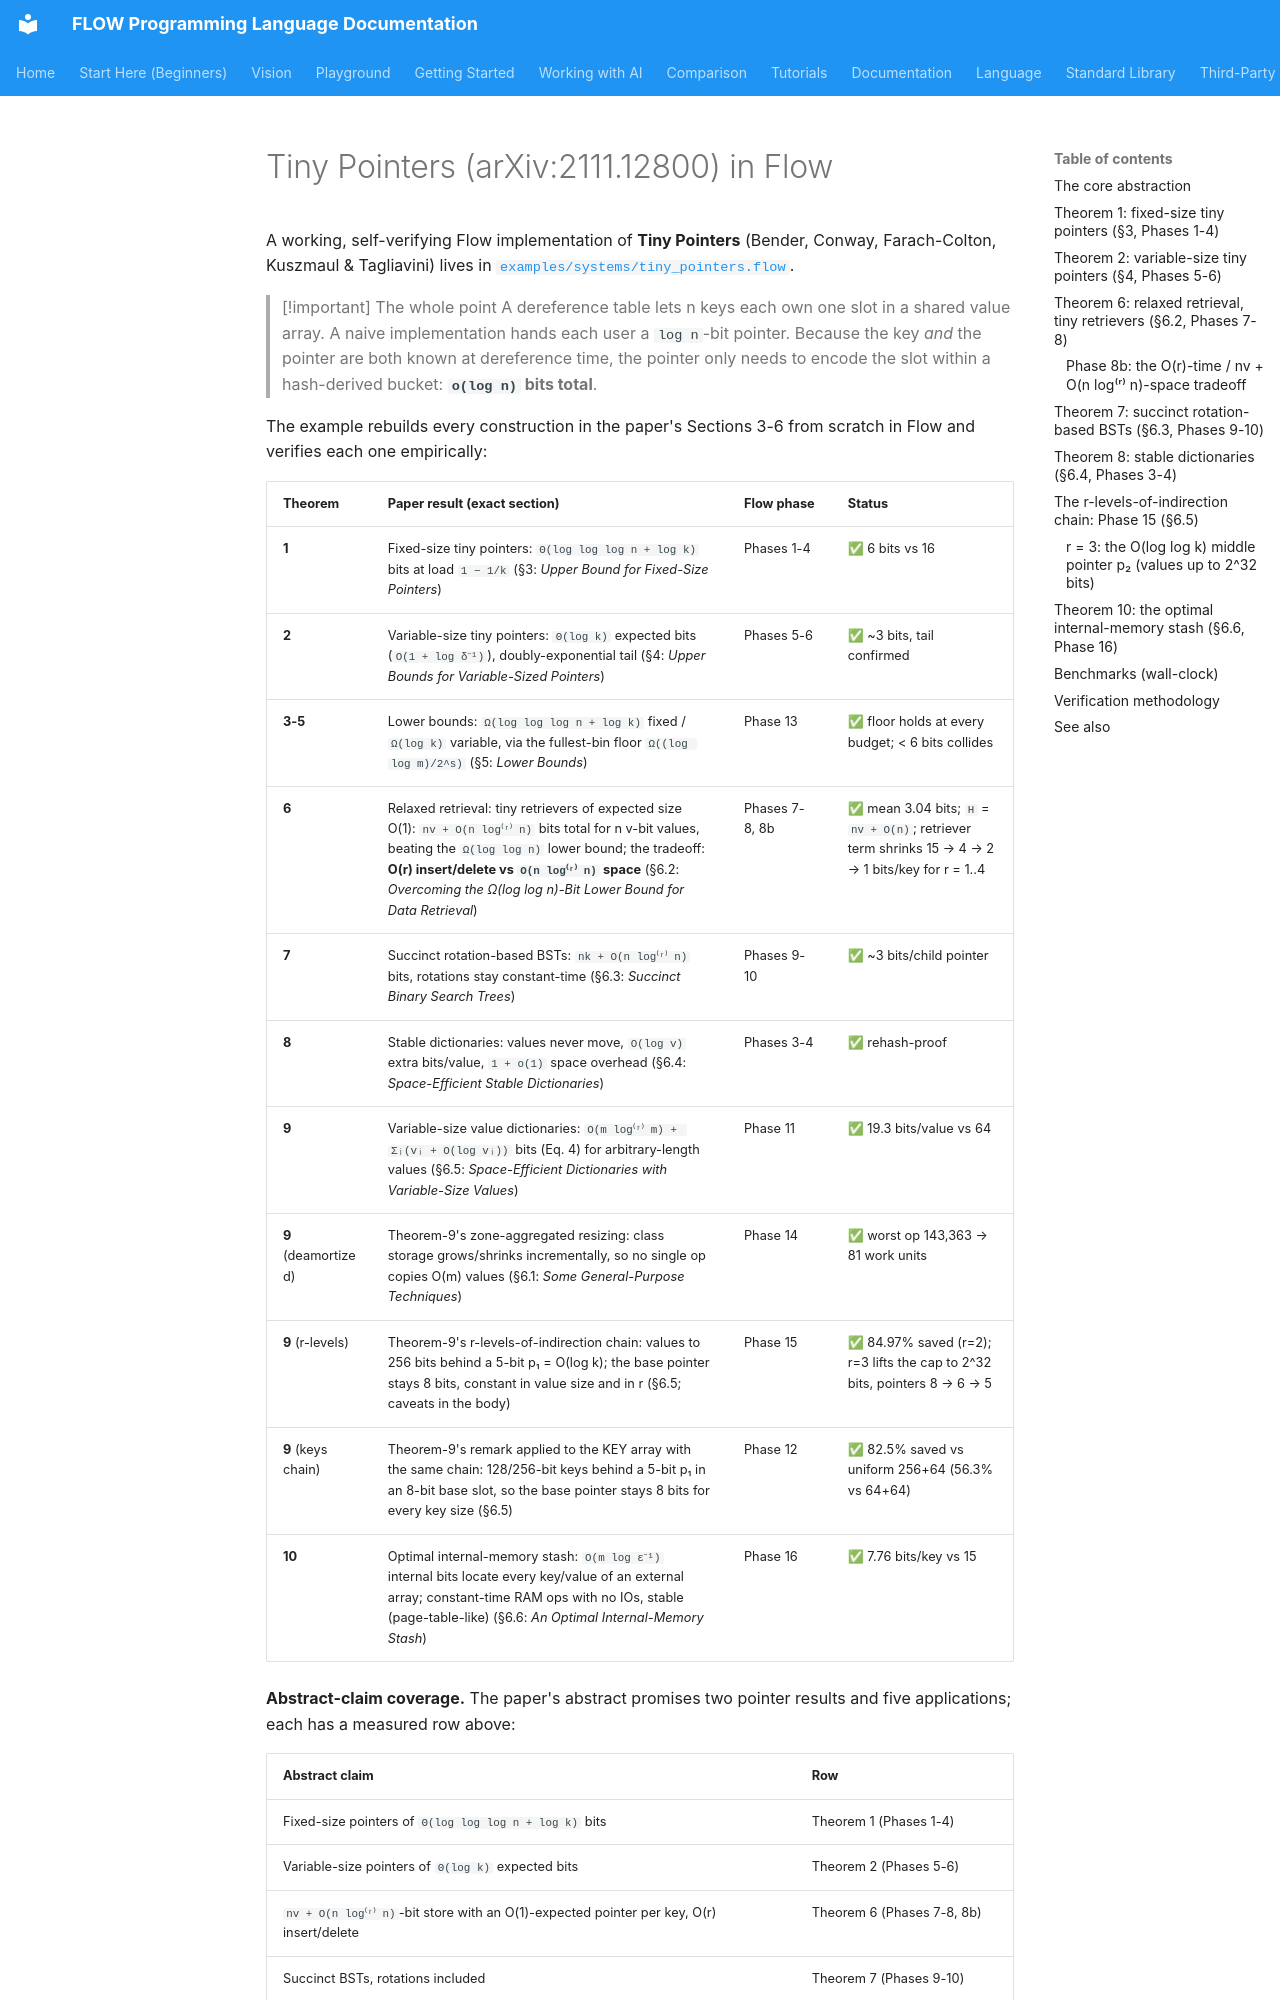

repository: flooooooooooow/flow · page: library/tiny-pointers/index.html · generator: mkdocs

# Tiny Pointers (arXiv:2111.12800) in Flow

A working, self-verifying Flow implementation of **Tiny Pointers** (Bender,
Conway, Farach-Colton, Kuszmaul & Tagliavini) lives in
[`examples/systems/tiny_pointers.flow`](../../examples/systems/tiny_pointers.flow).

> [!important] The whole point
> A dereference table lets n keys each own one slot in a shared value array. A
> naive implementation hands each user a `log n`-bit pointer. Because the key
> *and* the pointer are both known at dereference time, the pointer only needs
> to encode the slot within a hash-derived bucket: **`o(log n)` bits total**.

The example rebuilds every construction in the paper's Sections 3-6 from
scratch in Flow and verifies each one empirically:

| Theorem | Paper result (exact section) | Flow phase | Status |
|---------|------------------------------|------------|--------|
| **1** | Fixed-size tiny pointers: `Θ(log log log n + log k)` bits at load `1 − 1/k` (§3: *Upper Bound for Fixed-Size Pointers*) | Phases 1-4 | ✅ 6 bits vs 16 |
| **2** | Variable-size tiny pointers: `Θ(log k)` expected bits (`O(1 + log δ⁻¹)`), doubly-exponential tail (§4: *Upper Bounds for Variable-Sized Pointers*) | Phases 5-6 | ✅ ~3 bits, tail confirmed |
| **3-5** | Lower bounds: `Ω(log log log n + log k)` fixed / `Ω(log k)` variable, via the fullest-bin floor `Ω((log log m)/2^s)` (§5: *Lower Bounds*) | Phase 13 | ✅ floor holds at every budget; < 6 bits collides |
| **6** | Relaxed retrieval: tiny retrievers of expected size O(1): `nv + O(n log⁽ʳ⁾ n)` bits total for n v-bit values, beating the `Ω(log log n)` lower bound; the tradeoff: **O(r) insert/delete vs `O(n log⁽ʳ⁾ n)` space** (§6.2: *Overcoming the Ω(log log n)-Bit Lower Bound for Data Retrieval*) | Phases 7-8, 8b | ✅ mean 3.04 bits; `H` = `nv + O(n)`; retriever term shrinks 15 → 4 → 2 → 1 bits/key for r = 1..4 |
| **7** | Succinct rotation-based BSTs: `nk + O(n log⁽ʳ⁾ n)` bits, rotations stay constant-time (§6.3: *Succinct Binary Search Trees*) | Phases 9-10 | ✅ ~3 bits/child pointer |
| **8** | Stable dictionaries: values never move, `O(log v)` extra bits/value, `1 + o(1)` space overhead (§6.4: *Space-Efficient Stable Dictionaries*) | Phases 3-4 | ✅ rehash-proof |
| **9** | Variable-size value dictionaries: `O(m log⁽ʳ⁾ m) + Σᵢ(vᵢ + O(log vᵢ))` bits (Eq. 4) for arbitrary-length values (§6.5: *Space-Efficient Dictionaries with Variable-Size Values*) | Phase 11 | ✅ 19.3 bits/value vs 64 |
| **9** (deamortized) | Theorem-9's zone-aggregated resizing: class storage grows/shrinks incrementally, so no single op copies O(m) values (§6.1: *Some General-Purpose Techniques*) | Phase 14 | ✅ worst op 143,363 → 81 work units |
| **9** (r-levels) | Theorem-9's r-levels-of-indirection chain: values to 256 bits behind a 5-bit p₁ = O(log k); the base pointer stays 8 bits, constant in value size and in r (§6.5; caveats in the body) | Phase 15 | ✅ 84.97% saved (r=2); r=3 lifts the cap to 2^32 bits, pointers 8 → 6 → 5 |
| **9** (keys chain) | Theorem-9's remark applied to the KEY array with the same chain: 128/256-bit keys behind a 5-bit p₁ in an 8-bit base slot, so the base pointer stays 8 bits for every key size (§6.5) | Phase 12 | ✅ 82.5% saved vs uniform 256+64 (56.3% vs 64+64) |
| **10** | Optimal internal-memory stash: `O(m log ε⁻¹)` internal bits locate every key/value of an external array; constant-time RAM ops with no IOs, stable (page-table-like) (§6.6: *An Optimal Internal-Memory Stash*) | Phase 16 | ✅ 7.76 bits/key vs 15 |

**Abstract-claim coverage.** The paper's abstract promises two pointer
results and five applications; each has a measured row above:

| Abstract claim | Row |
|---|---|
| Fixed-size pointers of `Θ(log log log n + log k)` bits | Theorem 1 (Phases 1-4) |
| Variable-size pointers of `Θ(log k)` expected bits | Theorem 2 (Phases 5-6) |
| `nv + O(n log⁽ʳ⁾ n)`-bit store with an O(1)-expected pointer per key, O(r) insert/delete | Theorem 6 (Phases 7-8, 8b) |
| Succinct BSTs, rotations included | Theorem 7 (Phases 9-10) |
| Stable fixed-capacity dictionaries, `1 + o(1)` overhead | Theorem 8 (Phases 3-4) |
| Arbitrary-size values at `log⁽ʳ⁾ n + O(log j)` bits per j-bit value | Theorem 9 (Phases 11/12/14/15) |
| `O(n log ε⁻¹)`-bit internal-memory stash, no IOs | Theorem 10 (Phase 16) |
